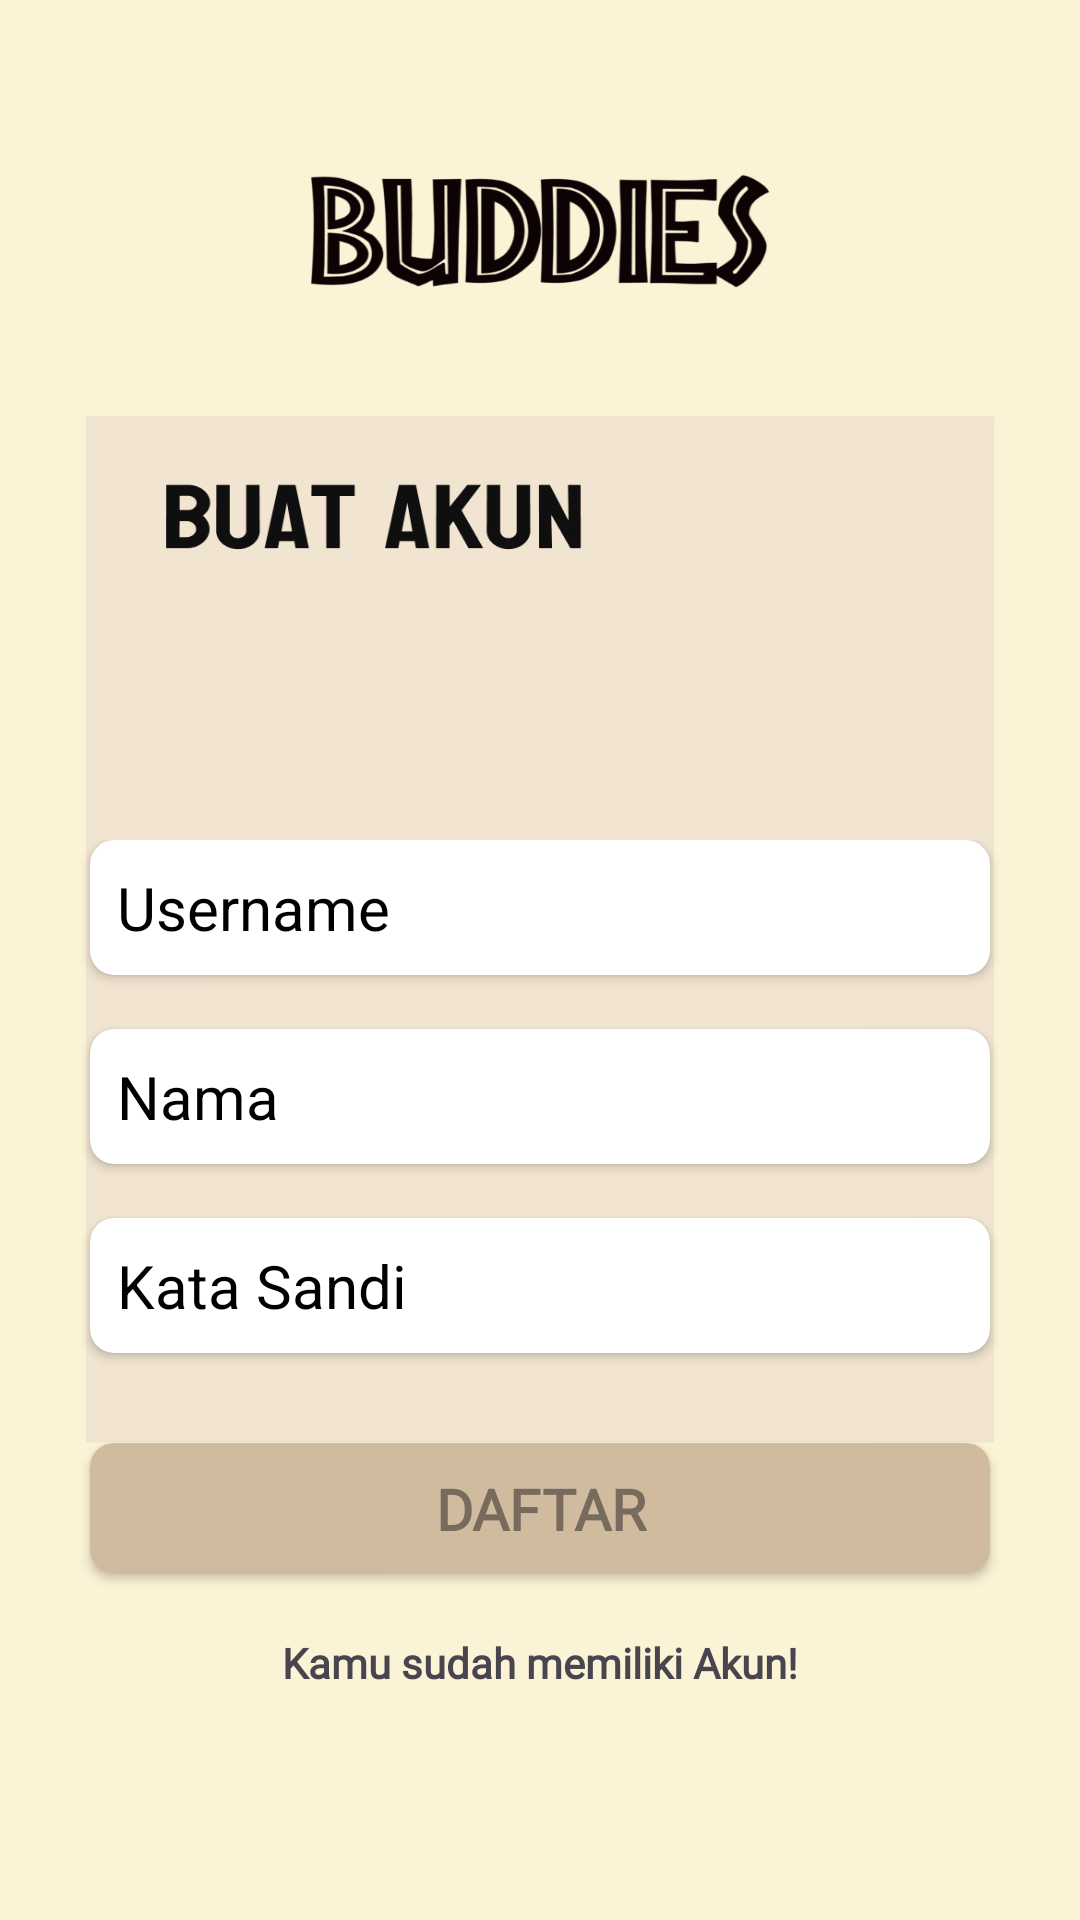

Write the Android layout XML for this screen, with the resource values it uses.
<!-- AndroidManifest.xml: application theme Theme.Uaspb -->
<!-- res/layout/activity_register.xml -->
<?xml version="1.0" encoding="utf-8"?>
<LinearLayout xmlns:android="http://schemas.android.com/apk/res/android"
    xmlns:app="http://schemas.android.com/apk/res-auto"
    android:orientation="vertical"
    android:background="@drawable/register"
    xmlns:tools="http://schemas.android.com/tools"
    android:layout_width="match_parent"
    android:layout_height="match_parent"
    tools:context=".RegisterActivity"
    android:id="@+id/main"> 

    <RelativeLayout
        android:layout_width="match_parent"
        android:layout_height="280dp" />

    <LinearLayout
        android:layout_width="match_parent"
        android:layout_height="wrap_content"
        android:orientation="vertical">

        <androidx.cardview.widget.CardView
            android:layout_width="300dp"
            android:layout_height="wrap_content"
            android:layout_gravity="center"
            app:cardCornerRadius="8dp">

            <EditText
                android:id="@+id/etUsernameRegister"
                android:layout_gravity="center"
                android:textColor="@color/black"
                android:layout_width="300dp"
                android:layout_height="wrap_content"
                android:textSize="20dp"
                android:hint="Username"
                android:textColorHint="@color/black"
                android:padding="9dp"
                android:backgroundTint="@color/white" />
        </androidx.cardview.widget.CardView>

        <androidx.cardview.widget.CardView
            android:layout_width="300dp"
            android:layout_height="wrap_content"
            app:cardCornerRadius="8dp"
            android:layout_gravity="center"
            android:layout_marginTop="18dp">

            <EditText
                android:id="@+id/etNamaRegister"
                android:textColorHint="@color/black"
                android:textColor="@color/black"
                android:layout_gravity="center"
                android:layout_width="300dp"
                android:layout_height="wrap_content"
                android:padding="9dp"
                android:textSize="20dp"
                android:hint="Nama"
                android:backgroundTint="@color/white" />
        </androidx.cardview.widget.CardView>

        <androidx.cardview.widget.CardView
            android:layout_width="300dp"
            android:layout_height="wrap_content"
            app:cardCornerRadius="8dp"
            android:layout_gravity="center"
            android:layout_marginTop="18dp">

            <EditText
                android:id="@+id/etKataSandiRegister"
                android:textColorHint="@color/black"
                android:textColor="@color/black"
                android:inputType="textPassword"
                android:layout_gravity="center"
                android:layout_width="300dp"
                android:layout_height="wrap_content"
                android:padding="9dp"
                android:textSize="20dp"
                android:hint="Kata Sandi"
                android:backgroundTint="@color/white" />
        </androidx.cardview.widget.CardView>

        <androidx.cardview.widget.CardView
            android:layout_width="300dp"
            android:layout_marginTop="30dp"
            android:layout_height="wrap_content"
            app:cardCornerRadius="8dp"
            android:layout_gravity="center">

            <TextView
                android:id="@+id/tvDaftar"
                android:layout_width="300dp"
                android:layout_height="wrap_content"
                android:text="DAFTAR"
                android:fontFamily="@font/interbiasa"
                android:textSize="19dp"
                android:gravity="center"
                android:textStyle="bold"
                android:padding="9dp"
                android:textColor="#776B5D"
                android:layout_gravity="center"
                android:background="#D1BB9E"/>
        </androidx.cardview.widget.CardView>

        <LinearLayout
            android:layout_marginTop="20dp"
            android:gravity="center"
            android:layout_gravity="center"
            android:layout_width="wrap_content"
            android:layout_height="wrap_content"
            android:orientation="horizontal">

            <TextView
                android:id="@+id/tvSudahAdaAkun"
                android:layout_width="wrap_content"
                android:layout_height="wrap_content"
                android:textStyle="bold"
                android:text="Kamu sudah memiliki Akun!"
                android:fontFamily="@font/interbiasa"/>
        </LinearLayout>

    </LinearLayout>
</LinearLayout>
<!-- resources referenced by this layout -->
<resources>
  <!-- drawable register: png bitmap (drawable-hdpi, 26715 bytes) -->
  <style name="Theme.Uaspb" parent="Base.Theme.Uaspb" />
  <style name="Base.Theme.Uaspb" parent="Theme.Material3.DayNight.NoActionBar">
          
          
      </style>
  <!-- not gathered from this repository: default colours our renderer supplied (Android Studio template values) -->
  <color name="black">#FF000000</color>
  <color name="white">#FFFFFFFF</color>
</resources>
